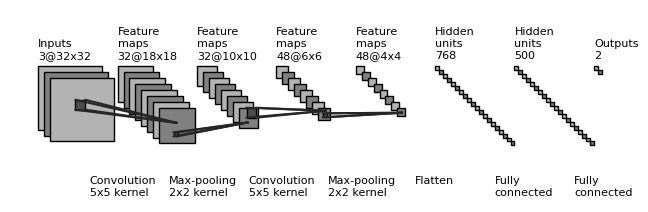

Source code (Python):
"""
[redacted]
All rights reserved.

Redistribution and use in source and binary forms, with or without
    modification, are permitted provided that the following conditions are met:

1. Redistributions of source code must retain the above copyright notice, this
    list of conditions and the following disclaimer.

2. Redistributions in binary form must reproduce the above copyright notice,
    this list of conditions and the following disclaimer in the documentation
    and/or other materials provided with the distribution.

3. Neither the name of the copyright holder nor the names of its contributors
    may be used to endorse or promote products derived from this software
    without specific prior written permission.

THIS SOFTWARE IS PROVIDED BY THE COPYRIGHT HOLDERS AND CONTRIBUTORS "AS IS"
    AND ANY EXPRESS OR IMPLIED WARRANTIES, INCLUDING, BUT NOT LIMITED TO, THE
    IMPLIED WARRANTIES OF MERCHANTABILITY AND FITNESS FOR A PARTICULAR PURPOSE
    ARE DISCLAIMED. IN NO EVENT SHALL THE COPYRIGHT HOLDER OR CONTRIBUTORS BE
    LIABLE FOR ANY DIRECT, INDIRECT, INCIDENTAL, SPECIAL, EXEMPLARY, OR
    CONSEQUENTIAL DAMAGES (INCLUDING, BUT NOT LIMITED TO, PROCUREMENT OF
    SUBSTITUTE GOODS OR SERVICES; LOSS OF USE, DATA, OR PROFITS; OR BUSINESS
    INTERRUPTION) HOWEVER CAUSED AND ON ANY THEORY OF LIABILITY, WHETHER IN
    CONTRACT, STRICT LIABILITY, OR TORT (INCLUDING NEGLIGENCE OR OTHERWISE)
    ARISING IN ANY WAY OUT OF THE USE OF THIS SOFTWARE, EVEN IF ADVISED OF THE
    POSSIBILITY OF SUCH DAMAGE.
"""


import os
import numpy as np
import matplotlib.pyplot as plt
plt.rcdefaults()
from matplotlib.lines import Line2D
from matplotlib.patches import Rectangle


NumConvMax = 8
NumFcMax = 20
White = 1.
Light = 0.7
Medium = 0.5
Dark = 0.3
Darker = 0.15
Black = 0.


def add_layer(patches, colors, size=24, num=5,
              top_left=[0, 0],
              loc_diff=[3, -3],
              ):
    # add a rectangle
    top_left = np.array(top_left)
    loc_diff = np.array(loc_diff)
    loc_start = top_left - np.array([0, size])
    for ind in range(num):
        patches.append(Rectangle(loc_start + ind * loc_diff, size, size))
        if ind % 2:
            colors.append(Medium)
        else:
            colors.append(Light)


def add_mapping(patches, colors, start_ratio, patch_size, ind_bgn,
                top_left_list, loc_diff_list, num_show_list, size_list):

    start_loc = top_left_list[ind_bgn] \
        + (num_show_list[ind_bgn] - 1) * np.array(loc_diff_list[ind_bgn]) \
        + np.array([start_ratio[0] * size_list[ind_bgn],
                    -start_ratio[1] * size_list[ind_bgn]])

    end_loc = top_left_list[ind_bgn + 1] \
        + (num_show_list[ind_bgn + 1] - 1) \
        * np.array(loc_diff_list[ind_bgn + 1]) \
        + np.array([(start_ratio[0] + .5 * patch_size / size_list[ind_bgn]) *
                    size_list[ind_bgn + 1],
                    -(start_ratio[1] - .5 * patch_size / size_list[ind_bgn]) *
                    size_list[ind_bgn + 1]])

    patches.append(Rectangle(start_loc, patch_size, patch_size))
    colors.append(Dark)
    patches.append(Line2D([start_loc[0], end_loc[0]],
                          [start_loc[1], end_loc[1]]))
    colors.append(Darker)
    patches.append(Line2D([start_loc[0] + patch_size, end_loc[0]],
                          [start_loc[1], end_loc[1]]))
    colors.append(Darker)
    patches.append(Line2D([start_loc[0], end_loc[0]],
                          [start_loc[1] + patch_size, end_loc[1]]))
    colors.append(Darker)
    patches.append(Line2D([start_loc[0] + patch_size, end_loc[0]],
                          [start_loc[1] + patch_size, end_loc[1]]))
    colors.append(Darker)



def label(xy, text, xy_off=[0, 4]):
    plt.text(xy[0] + xy_off[0], xy[1] + xy_off[1], text,
             family='sans-serif', size=8)


if __name__ == '__main__':

    fc_unit_size = 2
    layer_width = 40

    patches = []
    colors = []

    fig, ax = plt.subplots()


    ############################
    # conv layers
    size_list = [32, 18, 10, 6, 4]
    num_list = [3, 32, 32, 48, 48]
    x_diff_list = [0, layer_width, layer_width, layer_width, layer_width]
    text_list = ['Inputs'] + ['Feature\nmaps'] * (len(size_list) - 1)
    loc_diff_list = [[3, -3]] * len(size_list)

    num_show_list = list(map(min, num_list, [NumConvMax] * len(num_list)))
    top_left_list = np.c_[np.cumsum(x_diff_list), np.zeros(len(x_diff_list))]

    for ind in range(len(size_list)):
        add_layer(patches, colors, size=size_list[ind],
                  num=num_show_list[ind],
                  top_left=top_left_list[ind], loc_diff=loc_diff_list[ind])
        label(top_left_list[ind], text_list[ind] + '\n{}@{}x{}'.format(
            num_list[ind], size_list[ind], size_list[ind]))


    ############################
    # in between layers
    start_ratio_list = [[0.4, 0.5], [0.4, 0.8], [0.4, 0.5], [0.4, 0.8]]
    patch_size_list = [5, 2, 5, 2]
    ind_bgn_list = range(len(patch_size_list))
    text_list = ['Convolution', 'Max-pooling', 'Convolution', 'Max-pooling']

    for ind in range(len(patch_size_list)):
        add_mapping(patches, colors, start_ratio_list[ind],
                    patch_size_list[ind], ind,
                    top_left_list, loc_diff_list, num_show_list, size_list)
        label(top_left_list[ind], text_list[ind] + '\n{}x{} kernel'.format(
            patch_size_list[ind], patch_size_list[ind]), xy_off=[26, -65])


    ############################
    # fully connected layers
    size_list = [fc_unit_size, fc_unit_size, fc_unit_size]
    num_list = [768, 500, 2]
    num_show_list = list(map(min, num_list, [NumFcMax] * len(num_list)))
    x_diff_list = [sum(x_diff_list) + layer_width, layer_width, layer_width]
    top_left_list = np.c_[np.cumsum(x_diff_list), np.zeros(len(x_diff_list))]
    loc_diff_list = [[fc_unit_size, -fc_unit_size]] * len(top_left_list)
    text_list = ['Hidden\nunits'] * (len(size_list) - 1) + ['Outputs']

    for ind in range(len(size_list)):
        add_layer(patches, colors, size=size_list[ind], num=num_show_list[ind],
                  top_left=top_left_list[ind], loc_diff=loc_diff_list[ind])
        label(top_left_list[ind], text_list[ind] + '\n{}'.format(
            num_list[ind]))

    text_list = ['Flatten\n', 'Fully\nconnected', 'Fully\nconnected']

    for ind in range(len(size_list)):
        label(top_left_list[ind], text_list[ind], xy_off=[-10, -65])

    ############################
    for patch, color in zip(patches, colors):
        patch.set_color(color * np.ones(3))
        if isinstance(patch, Line2D):
            ax.add_line(patch)
        else:
            patch.set_edgecolor(Black * np.ones(3))
            ax.add_patch(patch)

    plt.tight_layout()
    plt.axis('equal')
    plt.axis('off')
    plt.show()
    fig.set_size_inches(8, 2.5)

    fig_dir = './'
    fig_ext = '.png'
    fig.savefig(os.path.join(fig_dir, 'convnet_fig' + fig_ext),
                bbox_inches='tight', pad_inches=0)
